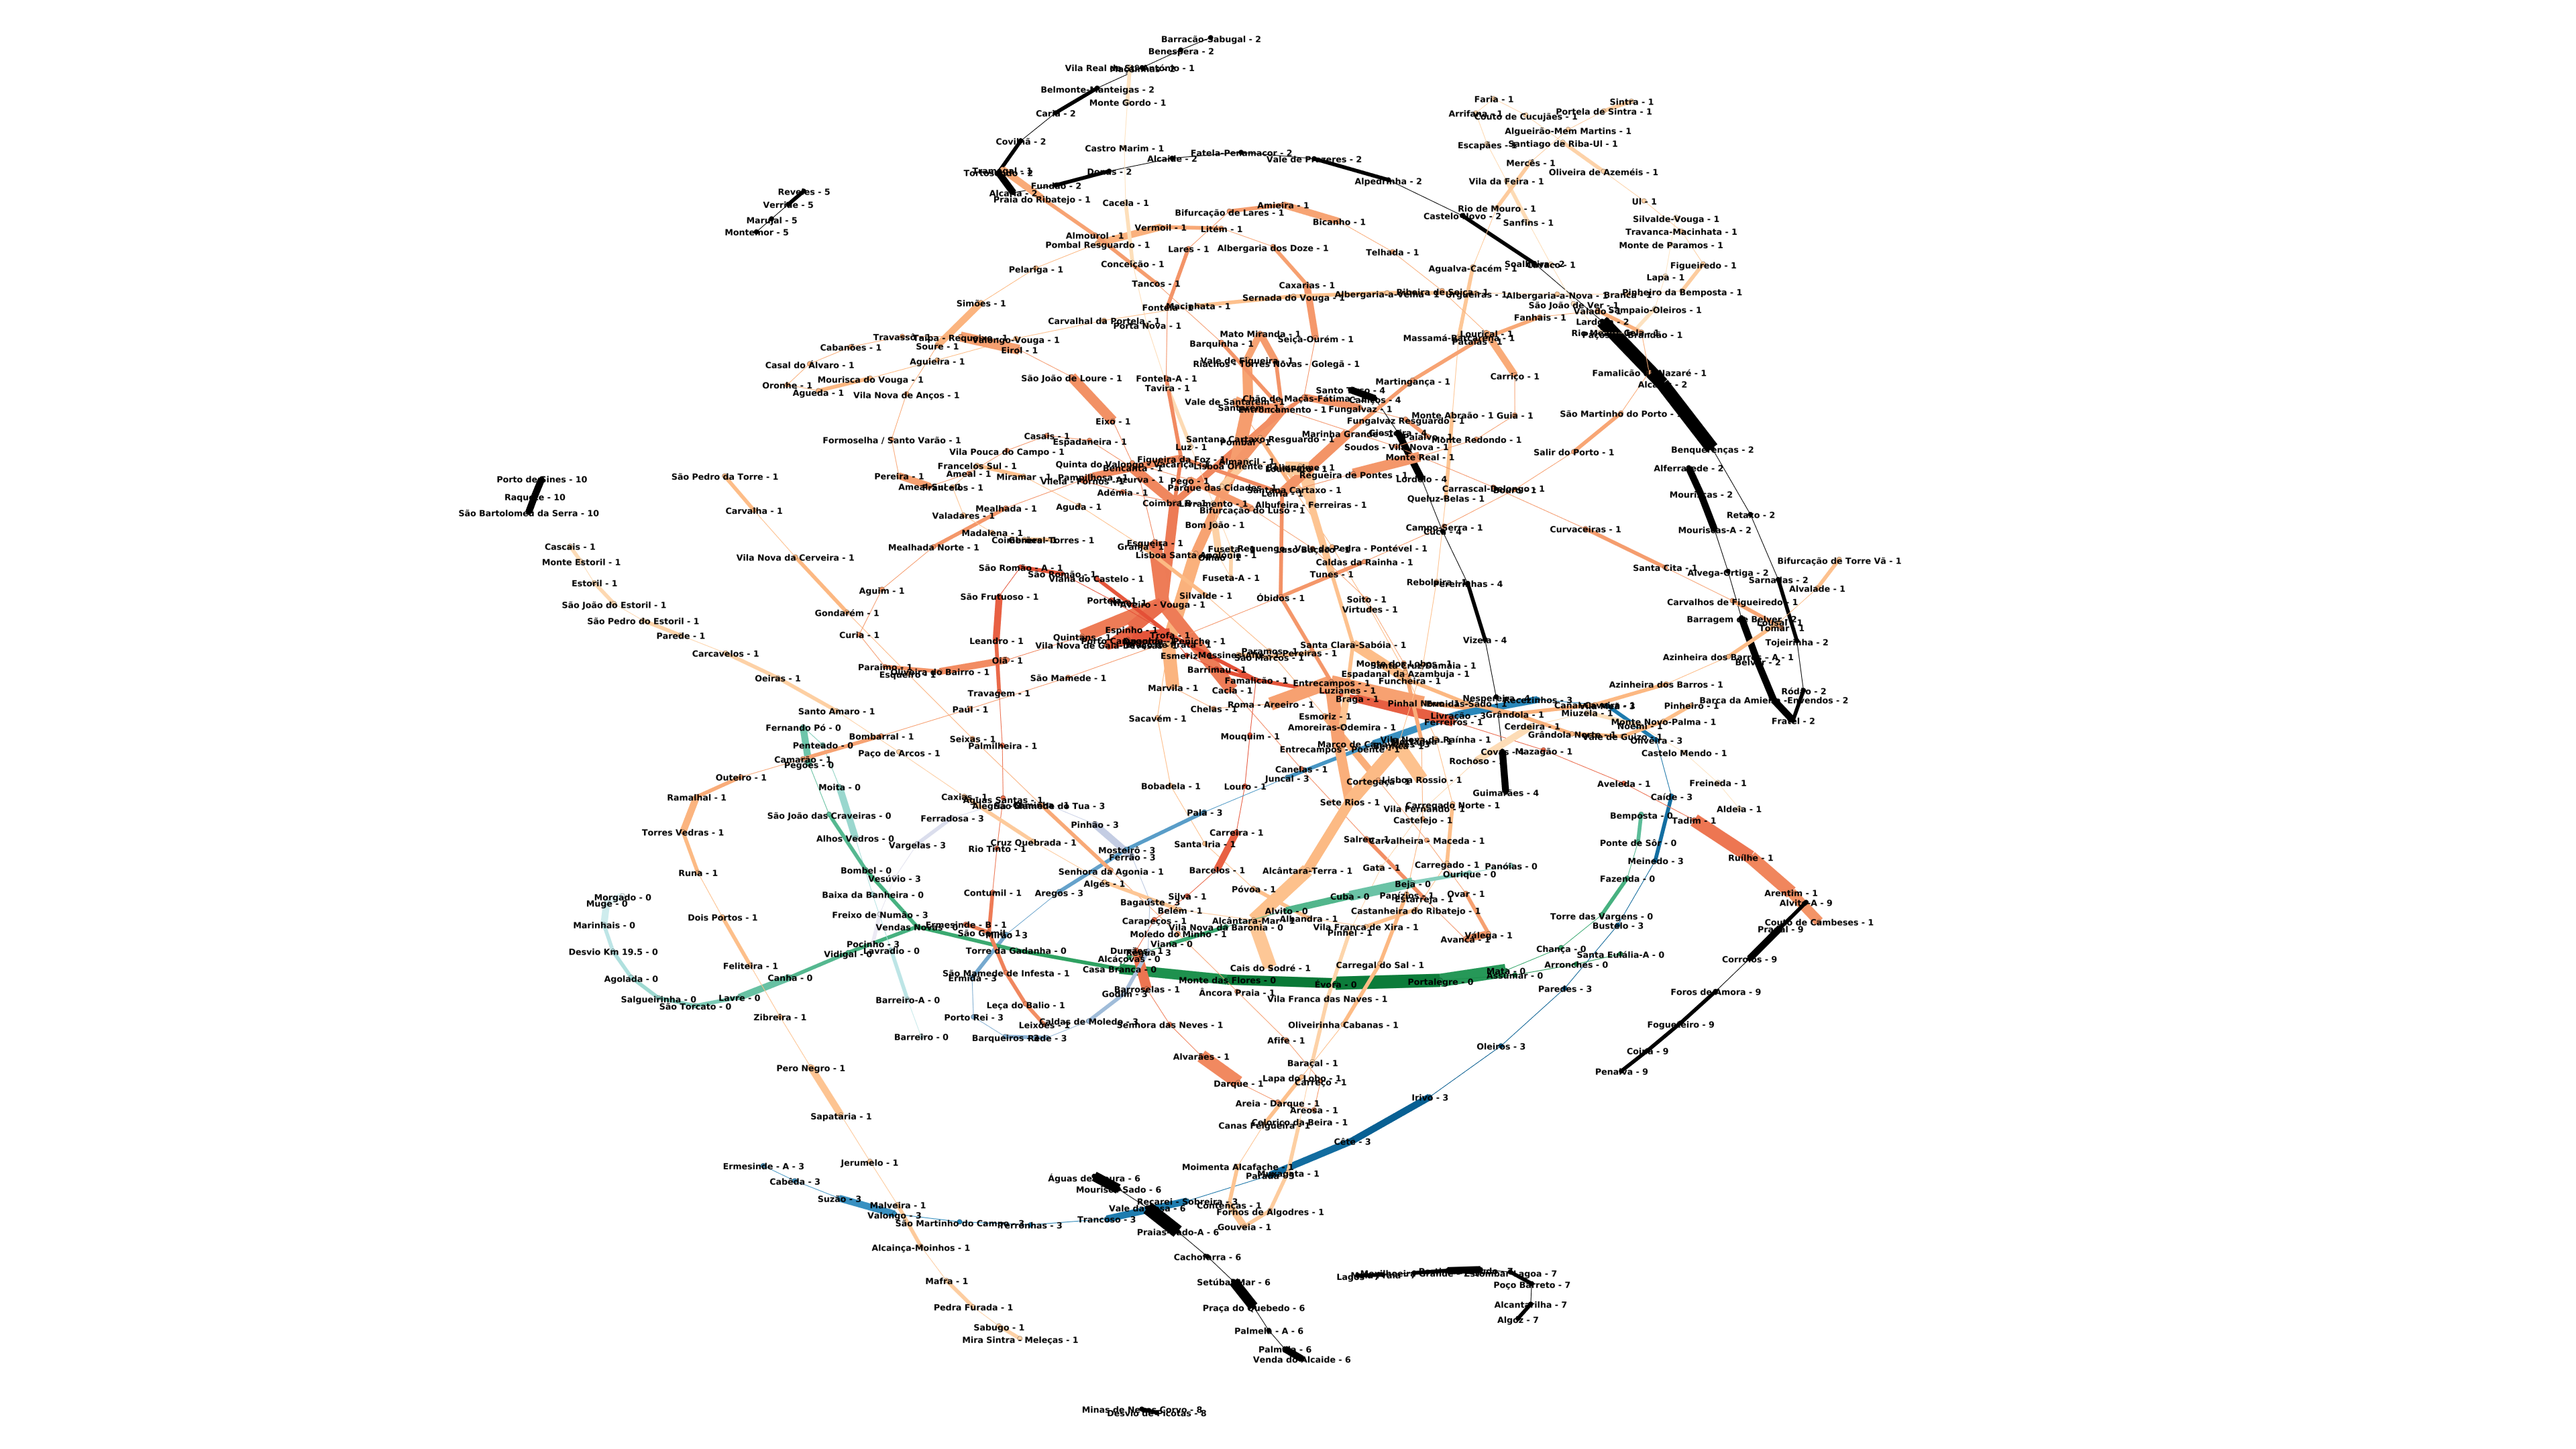

The file beside this chart, header and first rows:
Station_A, Station_B, Capacity, Service
Casa Branca, Monte das Flores, 8, STANDARD
Monte das Flores, Évora, 8, STANDARD
Évora, Portalegre, 10, STANDARD
Funcheira, Santa Clara-Sabóia, 4, ALFA PENDULAR
Alferrarede, Mouriscas, 6, STANDARD
Mouriscas, Mouriscas-A, 6, STANDARD
Mouriscas-A, Alvega-Ortiga, 2, STANDARD
Alvega-Ortiga, Barragem de Belver, 2, STANDARD
Barragem de Belver, Belver, 6, STANDARD
Belver, Barca da Amieira -Envendos, 6, STANDARD
Barca da Amieira -Envendos, Fratel, 6, STANDARD
Fratel, Ródão, 4, STANDARD
Ródão, Tojeirinha, 2, STANDARD
Tojeirinha, Sarnadas, 4, STANDARD
Sarnadas, Retaxo, 2, STANDARD
Retaxo, Benquerenças, 2, STANDARD
Benquerenças, Alcains, 10, STANDARD
Alcains, Lardosa, 10, STANDARD
Lardosa, Soalheira, 2, STANDARD
Soalheira, Castelo Novo, 4, STANDARD
Castelo Novo, Alpedrinha, 2, STANDARD
Alpedrinha, Vale de Prazeres, 4, STANDARD
Vale de Prazeres, Fatela-Penamacor, 2, STANDARD
Fatela-Penamacor, Alcaide, 2, STANDARD
Alcaide, Donas, 2, STANDARD
Donas, Fundão, 4, STANDARD
Fundão, Alcaria, 2, STANDARD
Alcaria, Tortosendo, 6, STANDARD
Tortosendo, Covilhã, 4, STANDARD
Covilhã, Caria, 2, STANDARD
Caria, Belmonte-Manteigas, 4, STANDARD
Belmonte-Manteigas, Maçainhas, 2, STANDARD
Maçainhas, Benespera, 2, STANDARD
Benespera, Barracão-Sabugal, 2, STANDARD
Lisboa Santa Apolónia, Braço de Prata, 10, STANDARD
Braço de Prata, Sacavém, 2, STANDARD
Sacavém, Bobadela, 2, STANDARD
Bobadela, Santa Iria, 2, STANDARD
Santa Iria, Póvoa, 2, STANDARD
Póvoa, Alhandra, 4, STANDARD
Alhandra, Vila Franca de Xira, 2, STANDARD
Vila Franca de Xira, Castanheira do Ribatejo, 4, STANDARD
Castanheira do Ribatejo, Carregado, 2, STANDARD
Carregado, Carregado Norte, 4, STANDARD
Carregado Norte, Vila Nova da Raínha, 2, STANDARD
Vila Nova da Raínha, Espadanal da Azambuja, 2, STANDARD
Espadanal da Azambuja, Virtudes, 2, STANDARD
Virtudes, Reguengo - Vale da Pedra - Pontével, 2, STANDARD
Reguengo - Vale da Pedra - Pontével, Santana Cartaxo, 2, STANDARD
Santana Cartaxo, Santana Cartaxo Resguardo, 4, STANDARD
Santana Cartaxo Resguardo, Vale de Santarém, 2, STANDARD
Vale de Santarém, Santarém, 8, STANDARD
Santarém, Vale de Figueira, 8, STANDARD
Vale de Figueira, Mato Miranda, 6, STANDARD
Mato Miranda, Riachos - Torres Novas - Golegã, 6, STANDARD
Riachos - Torres Novas - Golegã, Entroncamento, 4, STANDARD
Entroncamento, Soudos - Vila Nova, 2, STANDARD
Soudos - Vila Nova, Paialvo, 2, STANDARD
Paialvo, Fungalvaz Resguardo, 4, STANDARD
Fungalvaz Resguardo, Fungalvaz, 2, STANDARD
... 455 more rows
